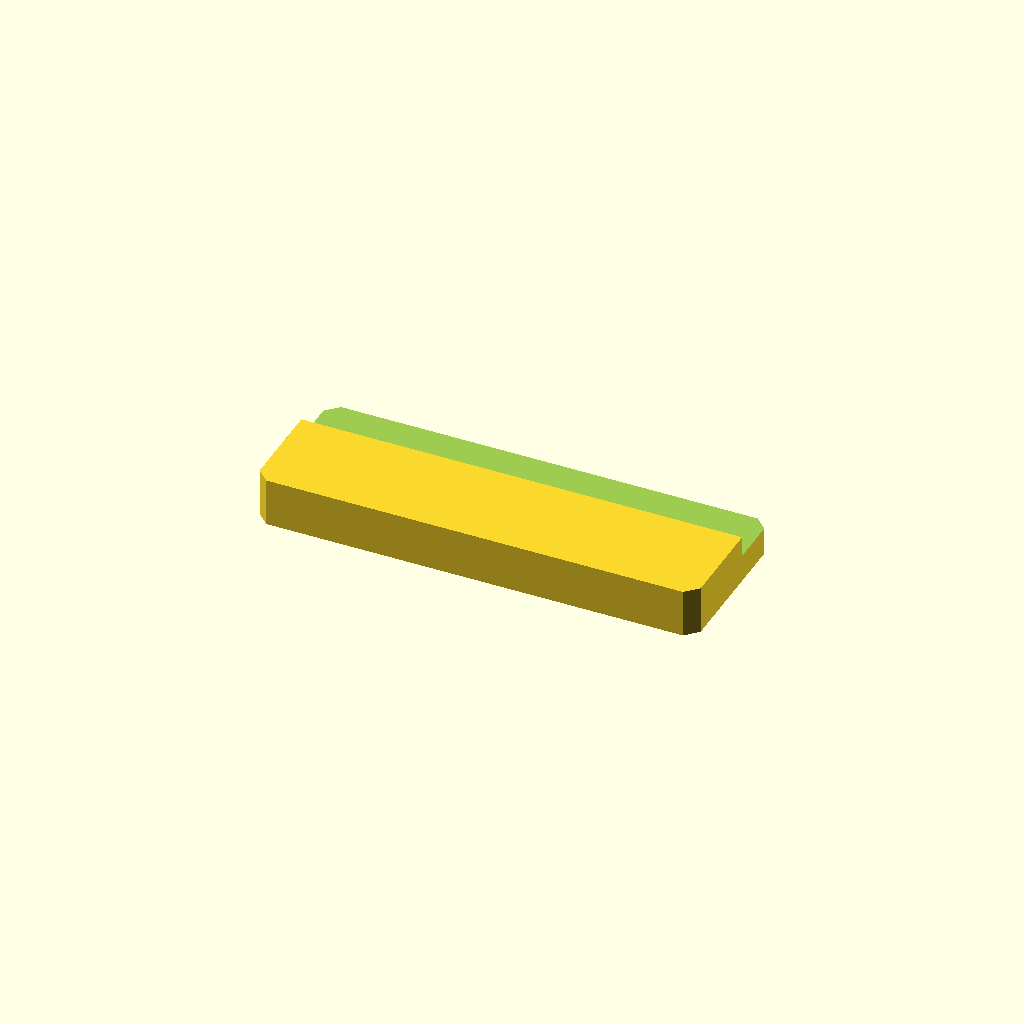
Cell 1 — every parameter at its default value.
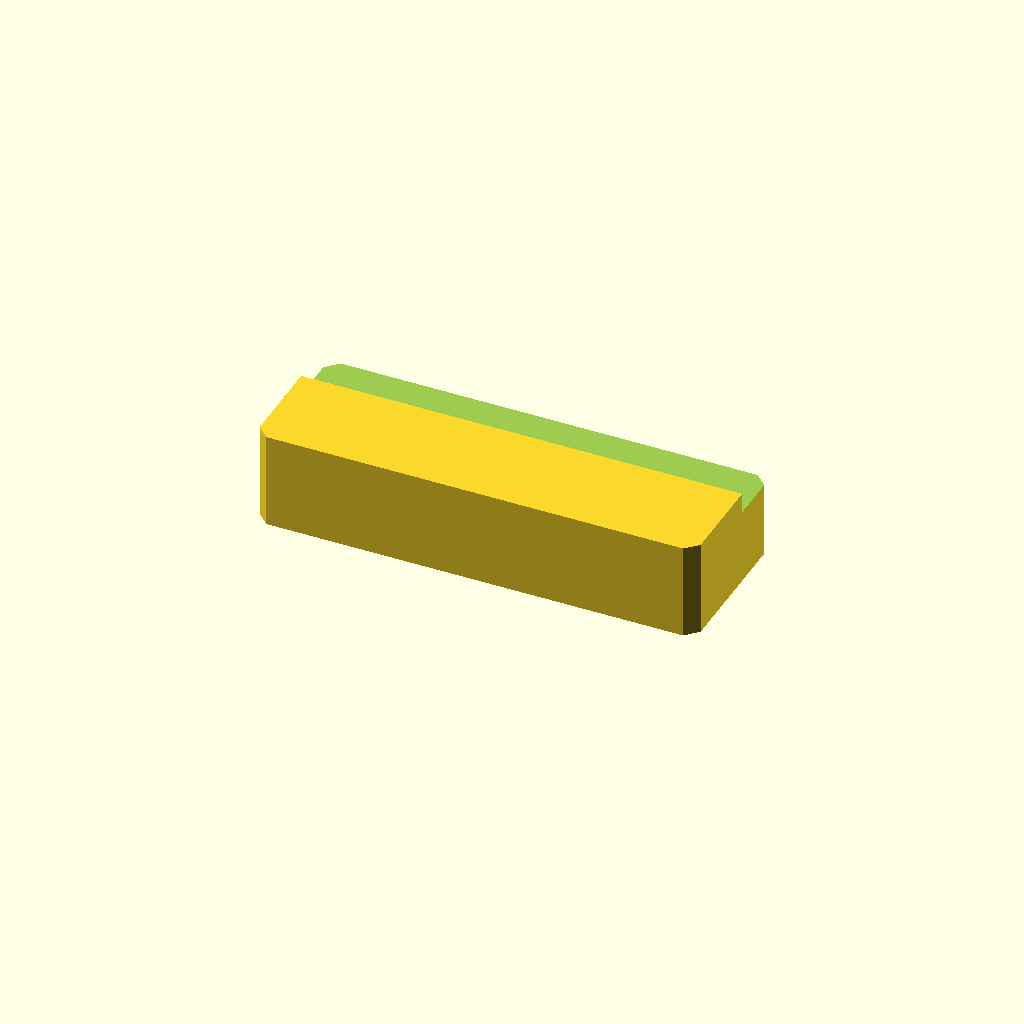
Cell 2: plate_t = 24 (everything else at default).
All cells are drawn from one camera (rotation 55°, 0°, 25°, orthographic, colour scheme Cornfield), so only the parameter changes between them.
The OpenSCAD source (optional_data/data/sketch2/steppedbars/part_0162.scad):
$fn = 32;

// ----------------------------------------------------------------------
// Stepped bar: sidestep, 110 x 40 x 12/6.9 mm
// ----------------------------------------------------------------------

// --- parameters (mm) ---
bar_l = 110;              // bar length, X
bar_w = 40;               // bar width, Y
plate_t = 12;             // thickness of the thick zone, Z
thin_t = 6.9;             // thickness of the thin zone
corner_c = 3;             // corner chamfer of the bar
step_cut = 5.1;           // material removed from the thin zone
ledge_y = 25.2;           // start of the ledge from the front edge
depth_1 = 5.1;            // depth of cut 1 from the top face

profile = [[3, 0], [107, 0], [110, 3], [110, 37], [107, 40], [3, 40], [0, 37], [0, 3]];  // primary outline, 8 points, counter clockwise
void_1 = [[-1, 25.2], [111, 25.2], [111, 41], [-1, 41]];  // ledge cut along one edge, 4 points

// --- the one profile operation ---
difference() {
  linear_extrude(height = plate_t) polygon(points = profile);
  translate([0, 0, plate_t - depth_1])
    linear_extrude(height = depth_1 + 1) polygon(points = void_1);
}
Customizer parameters (derived from the source; name, type, default, range or options):
bar_l: number, default 110
bar_w: number, default 40
plate_t: number, default 12
thin_t: number, default 6.9
corner_c: number, default 3
step_cut: number, default 5.1
ledge_y: number, default 25.2
depth_1: number, default 5.1
